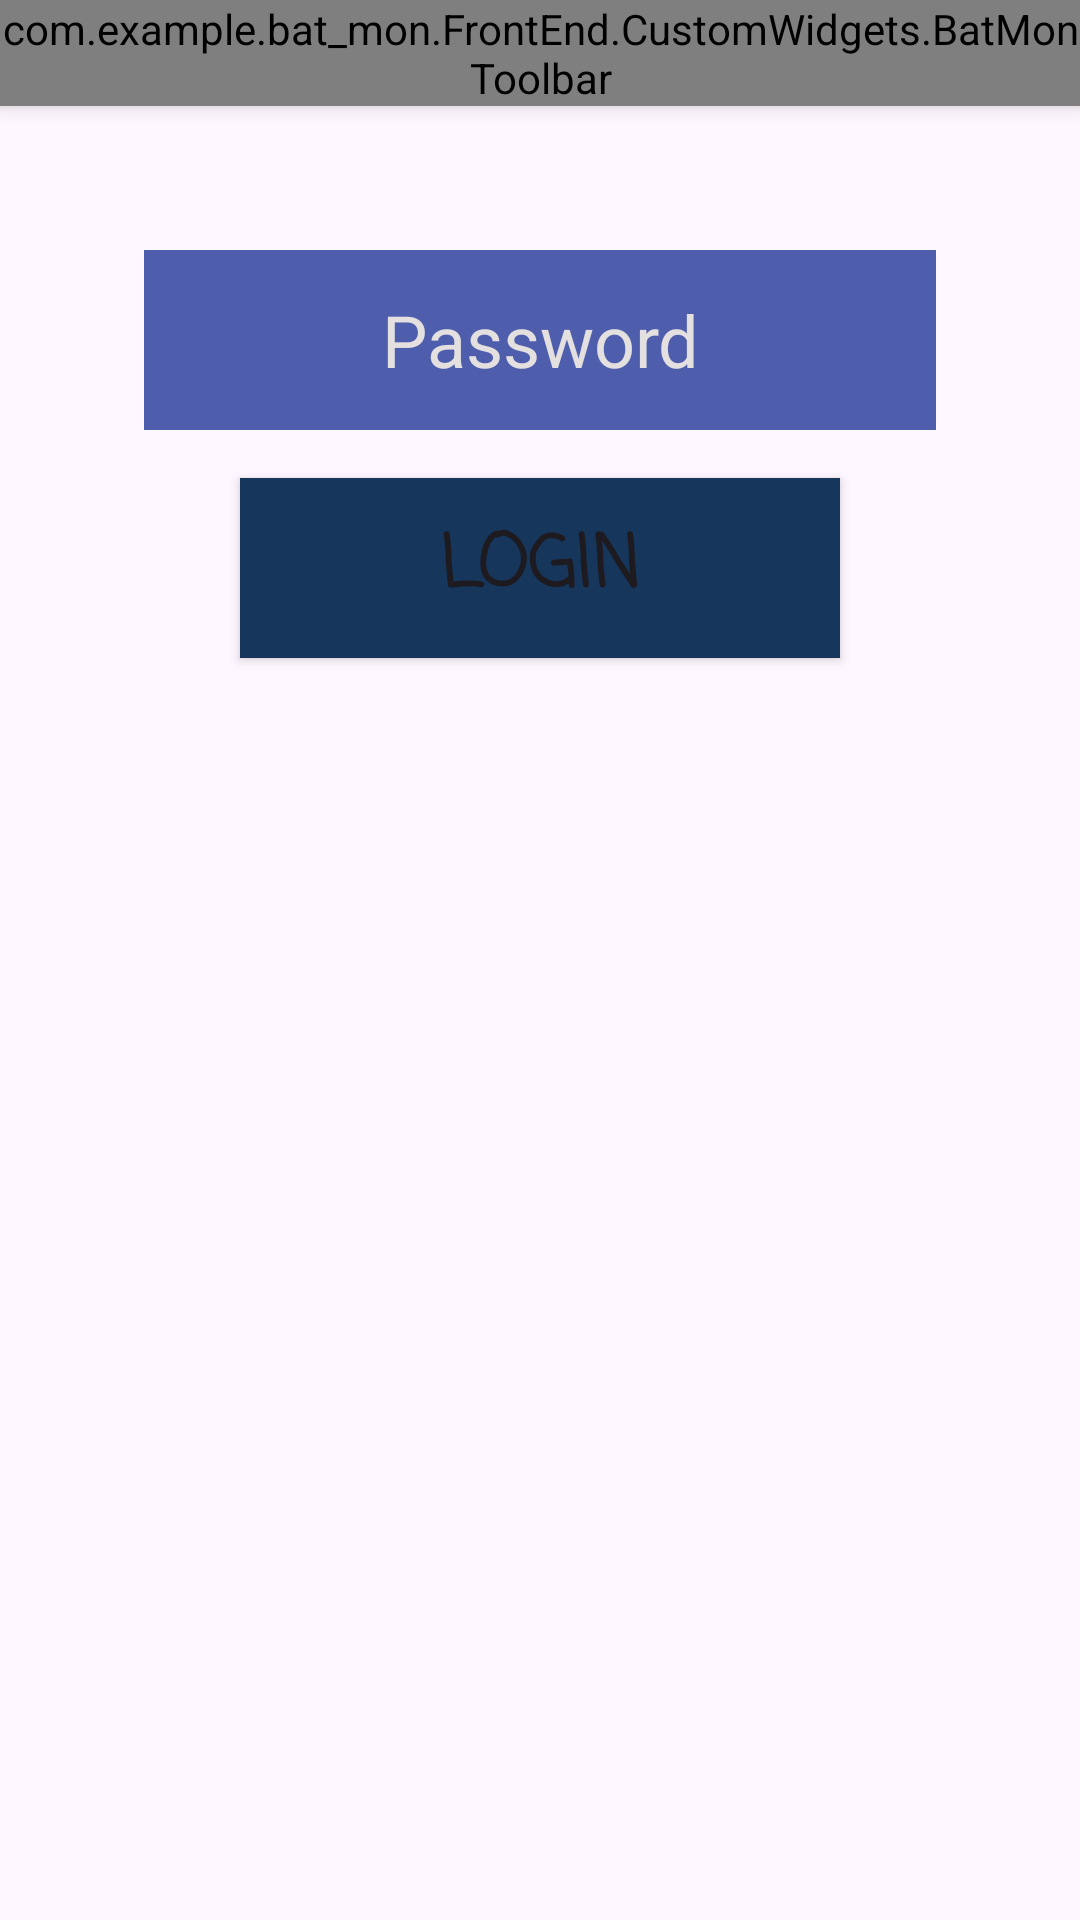

Produce the Android XML layout that renders to this screen, including the resource entries it uses.
<!-- AndroidManifest.xml: application theme Theme.BATMon -->
<!-- res/layout/activity_login_page.xml -->
<?xml version="1.0" encoding="utf-8"?>
<androidx.constraintlayout.widget.ConstraintLayout xmlns:android="http://schemas.android.com/apk/res/android"
    xmlns:app="http://schemas.android.com/apk/res-auto"
    xmlns:tools="http://schemas.android.com/tools"
    android:id="@+id/main"
    android:layout_width="match_parent"
    android:layout_height="match_parent"
    tools:context=".FrontEnd.Login_Page">

    <com.example.bat_mon.FrontEnd.CustomWidgets.BatMonToolbar
        android:id="@+id/toolbar"
        android:layout_width="match_parent"
        android:layout_height="wrap_content"
        android:background="?attr/colorPrimary"
        android:elevation="4dp"
        android:theme="@style/ThemeOverlay.AppCompat.Dark.ActionBar" />

    <ScrollView
        android:layout_width="match_parent"
        android:layout_height="0dp"
        app:layout_constraintTop_toBottomOf="@id/toolbar"
        app:layout_constraintBottom_toBottomOf="parent"
        app:layout_constraintStart_toStartOf="parent"
        app:layout_constraintEnd_toEndOf="parent"
        android:fillViewport="true">

        <androidx.constraintlayout.widget.ConstraintLayout
            android:layout_width="match_parent"
            android:layout_height="wrap_content"
            android:padding="16dp">

            <EditText
                android:id="@+id/TextPassword"
                android:layout_width="0dp"
                android:layout_height="60dp"
                android:autofillHints="@string/PasswordEmpty"
                android:background="#FFFFFF"
                android:backgroundTint="#4E5DAC"
                android:ems="10"
                android:hint="@string/PasswordEmpty"
                android:inputType="textPassword"
                android:labelFor="@id/Login_Button"
                android:screenReaderFocusable="false"
                android:textAlignment="center"
                android:textColor="#F8F8F8"
                android:textColorHint="#E5E0E0"
                android:textSize="24sp"
                app:layout_constraintTop_toTopOf="parent"
                app:layout_constraintStart_toStartOf="parent"
                app:layout_constraintEnd_toEndOf="parent"
                app:layout_constraintHorizontal_bias="0.5"
                android:layout_marginHorizontal="32dp"
                android:layout_marginTop="32dp" />

            <Button
                android:id="@+id/Login_Button"
                android:layout_width="0dp"
                android:layout_height="60dp"
                android:fontFamily="casual"
                android:text="@string/Login_Button"
                android:textSize="24sp"
                android:textStyle="bold"
                android:background="?attr/colorPrimary"
                android:onClick="login"
                app:layout_constraintTop_toBottomOf="@+id/TextPassword"
                app:layout_constraintStart_toStartOf="parent"
                app:layout_constraintEnd_toEndOf="parent"
                app:layout_constraintHorizontal_bias="0.5"
                android:layout_marginHorizontal="64dp"
                android:layout_marginTop="16dp" />

        </androidx.constraintlayout.widget.ConstraintLayout>

    </ScrollView>

</androidx.constraintlayout.widget.ConstraintLayout>
<!-- resources referenced by this layout -->
<resources>
  <string name="Login_Button">Login</string>
  <string name="PasswordEmpty">Password</string>
  <style name="Theme.BATMon" parent="Base.Theme.BATMon" />
  <style name="Base.Theme.BATMon" parent="Theme.Material3.DayNight.NoActionBar">
          
          
          <item name="colorPrimary">@color/rub_blue</item>
          <item name="colorAccent">@color/rub_green</item>
          <item name="android:colorControlHighlight">@color/white</item>
      </style>
  <color name="rub_blue">#17365C</color>
  <color name="rub_green">#8dae10</color>
  <color name="white">#FFFFFFFF</color>
</resources>
